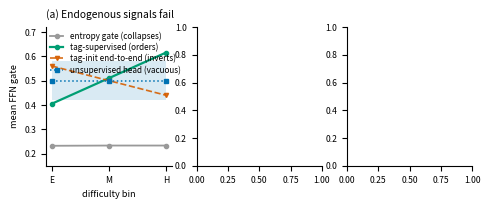

The matplotlib source for this figure: (Note: this script raises an exception after producing the figure.)
"""Teaser figure (Figure 1): the paper's three findings in one row.

(a) Endogenous allocation signals fail (testbed gates by difficulty bin).
    Entropy gate and supervised (tag) means are the realized per-bin values
    quoted in Sec. 4.1 / Table 1 (entropy 0.232/0.233/0.233; tag mean 0.51,
    spread +0.21). Tag-init is shown as a schematic of the measured
    inversion (per-problem gate-difficulty r = -0.59); unsupervised is flat
    with a seed-instability band (vacuity).
(b) The value field's life cycle: ordering value (random - waterfill
    held-out loss, zero-shot on frozen checkpoint bodies) from
    results-headroom/trajectory_seed{0,1}.json.
(c) The causal test: chasing the measured field online loses to random
    allocation of the same budget at both scales tested; a constant gate
    collapses. Bars from the causal (11M) and starved-150M tables.

Writes paper/teaser.pdf. Run from repo root:
  .venv/bin/python scripts/fig_teaser.py
"""
import json

import matplotlib
matplotlib.use("Agg")
import matplotlib.pyplot as plt
import numpy as np

# Okabe-Ito colorblind-safe palette
C_BLUE = "#0072B2"
C_VERM = "#D55E00"
C_GREEN = "#009E73"
C_GRAY = "#999999"
plt.rcParams.update({
    "font.size": 6.8, "axes.titlesize": 7.4, "axes.labelsize": 6.6,
    "legend.fontsize": 5.9, "xtick.labelsize": 6.2, "ytick.labelsize": 6.2,
    "axes.spines.top": False, "axes.spines.right": False,
    "figure.dpi": 200})


def panel_a(ax):
    bins = np.array([0, 1, 2])
    labels = ["E", "M", "H"]
    # realized gates, Table 1 / Sec 4.1: entropy 0.232/0.233/0.233 (collapse);
    # tag targets: mean 0.51, E/M/H spread +0.21 (ordered).
    ax.plot(bins, [0.232, 0.233, 0.233], "o-", color=C_GRAY, lw=1.3, ms=3,
            label="entropy gate (collapses)")
    tag = [0.51 - 0.21 / 2, 0.51, 0.51 + 0.21 / 2]
    ax.plot(bins, tag, "o-", color=C_GREEN, lw=1.6, ms=3,
            label="tag-supervised (orders)")
    # inversion, schematic of r = -0.59 (tag-init, end-to-end); kept in the
    # mid band so the upper-left legend area stays clear
    ax.plot(bins, [0.56, 0.50, 0.44], "v--", color=C_VERM, lw=1.2, ms=3,
            alpha=0.9, label="tag-init end-to-end (inverts)")
    # vacuity: flat, seed-unstable
    ax.fill_between(bins, 0.42, 0.58, color=C_BLUE, alpha=0.15, lw=0)
    ax.plot(bins, [0.50] * 3, "s:", color=C_BLUE, lw=1.1, ms=3,
            label="unsupervised head (vacuous)")
    ax.set_xticks(bins, labels)
    ax.set_xlabel("difficulty bin")
    ax.set_ylabel("mean FFN gate")
    ax.set_ylim(0.15, 0.72)
    ax.legend(loc="upper left", frameon=False, handlelength=1.6,
              borderaxespad=0.1, labelspacing=0.25)
    ax.set_title("(a) Endogenous signals fail", loc="left")


def panel_b(ax):
    curves = []
    for s, c in [(0, C_BLUE), (1, C_VERM)]:
        d = json.load(open(f"results-headroom/trajectory_seed{s}.json"))
        tr = d["trajectory"]
        steps = [t["step"] for t in tr]
        v = [t["random"] - t["waterfill"] for t in tr]
        curves.append(v)
        ax.plot(steps, v, "o-", ms=2.6, lw=1.0, color=c, alpha=0.75,
                label=f"seed {s}")
    mean = [(a + b) / 2 for a, b in zip(*curves)]
    ax.plot(steps, mean, "s--", ms=3.4, lw=1.5, color="black",
            label="seed mean", zorder=5)
    ax.axhline(0, color="gray", lw=0.7, ls=":")
    ax.set_xscale("log")
    ax.set_xticks(steps)
    show = {"50", "200", "800", "3200"}
    ax.set_xticklabels([s if s in show else "" for s in map(str, steps)],
                       fontsize=6.0)
    ax.set_xlabel("training step (checkpoint body)")
    ax.set_ylabel("ordering value\n(random $-$ waterfill loss)")
    ax.legend(loc="upper right", frameon=False, borderaxespad=0.1,
              labelspacing=0.25)
    ax.set_title("(b) The value field's life cycle", loc="left")


def panel_c(ax):
    groups = ["Random\nwindows", "Online\nfield-chasing", "Static $g{=}0.5$"]
    acc_11m = [51.6, 36.7, 31.8]
    acc_150 = [44.2, 41.7, 22.4]
    x = np.arange(3)
    w = 0.36
    b1 = ax.bar(x - w / 2, acc_11m, w, color=C_BLUE, label="11M (3000 steps)")
    b2 = ax.bar(x + w / 2, acc_150, w, color=C_VERM,
                label="starved-150M (2500 steps)")
    ax.axhline(64.2, color=C_GREEN, lw=1.1, ls="--")
    ax.annotate("dense, 11M: 64.2", (2.42, 64.2), fontsize=5.8,
                color=C_GREEN, va="center")
    for bars in (b1, b2):
        ax.bar_label(bars, fmt="%.1f", fontsize=5.6, padding=1.2)
    ax.set_xticks(x, groups)
    ax.set_ylabel("held-out accuracy (%)")
    ax.set_ylim(0, 72)
    ax.legend(loc="upper right", frameon=False, borderaxespad=0.1,
              labelspacing=0.25)
    ax.set_title("(c) Chasing loses to random", loc="left")


def main():
    fig, axes = plt.subplots(1, 3, figsize=(5.5, 1.8))
    panel_a(axes[0])
    panel_b(axes[1])
    panel_c(axes[2])
    fig.tight_layout(w_pad=1.4)
    fig.savefig("paper/teaser.pdf")
    print("wrote paper/teaser.pdf")


if __name__ == "__main__":
    main()
